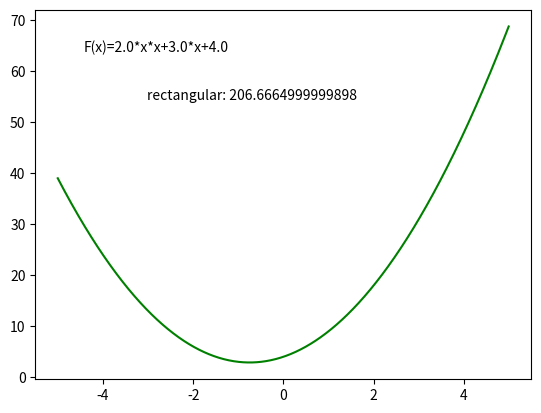

Generate this figure with matplotlib:
#numerical integration
# integrate the function 3 diff ways
# graph the function showing all 3 ways
#then add the scipy integrate function and do it that way, graph this plot, and add text to graph saying result
[redacted]

import numpy as np
import matplotlib.pyplot as plt


def myfunction(x):
    y = 2.0 * x * x + 3.0 * x + 4.0
    return y


def rectangular(dx, xmin, xmax):
    ysum = 0.0
    xx = np.arange(xmin, xmax, dx)
    for x in xx:
        a = x
        b = x + dx
        c = (a + b) / 2.0
        y = dx * myfunction(c)
        ysum = ysum + y
    return ysum


def trapezoidal(dx, xmin, xmax):
    ysum = 0.0
    return ysum


def simpsons(dx, xmin, xmax):
    ysum = 0.0
    return ysum


dx = 0.01
xmin = -5.0
xmax = 5.0

# three methods to integrate...
result1 = rectangular(dx, xmin, xmax)
result2 = trapezoidal(dx, xmin, xmax)
result3 = simpsons(dx, xmin, xmax)

print('rectangular ', result1)
print('trapezoidal ', result2)
print('simpsons    ', result3)

#  display the sahpe of function.
x = np.arange(xmin, xmax, dx)
y = myfunction(x)
fig = plt.figure(1)
plt.plot(x, y, 'g')
fig.text(0.2, 0.8, 'F(x)=2.0*x*x+3.0*x+4.0', ha='left', va='center')
r1 = 'rectangular: ' + str(result1)
fig.text(0.3, 0.70, r1, ha='left', va='center')
fig.savefig("myintegrationA.png")
plt.show()


